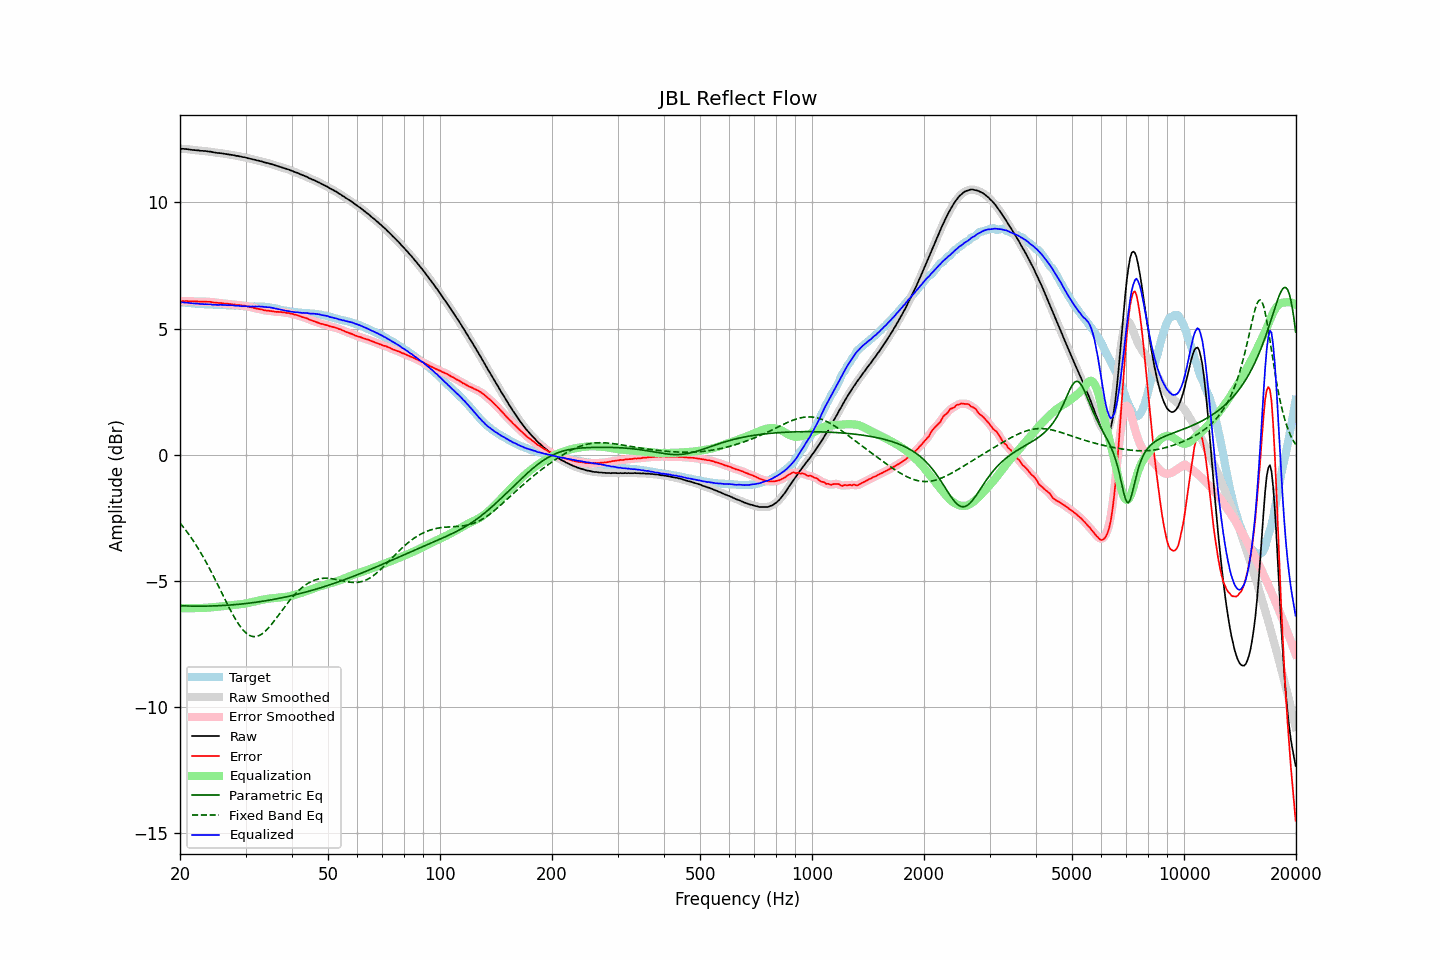

Source data for this figure (header and first rows):
frequency, raw, error, smoothed, error_smoothed, equalization, parametric_eq, fixed_band_eq, equalized_raw, equalized_smoothed, target
20.00, 12.12, 6.08, 12.12, 6.08, -6.08, -5.98, -2.70, 6.03, 6.03, 6.04
20.20, 12.12, 6.08, 12.12, 6.08, -6.08, -5.98, -2.78, 6.03, 6.03, 6.04
20.40, 12.12, 6.09, 12.12, 6.08, -6.08, -5.98, -2.86, 6.03, 6.03, 6.03
20.61, 12.11, 6.08, 12.11, 6.09, -6.08, -5.99, -2.94, 6.03, 6.03, 6.03
20.81, 12.11, 6.09, 12.11, 6.09, -6.08, -5.99, -3.02, 6.03, 6.02, 6.02
21.02, 12.10, 6.08, 12.10, 6.08, -6.08, -5.99, -3.11, 6.02, 6.02, 6.02
21.23, 12.09, 6.08, 12.09, 6.08, -6.08, -5.99, -3.20, 6.01, 6.01, 6.01
21.44, 12.08, 6.07, 12.08, 6.07, -6.08, -5.99, -3.29, 6.00, 6.00, 6.01
21.66, 12.07, 6.07, 12.07, 6.07, -6.08, -5.99, -3.38, 5.99, 5.99, 6.00
21.87, 12.07, 6.07, 12.06, 6.07, -6.07, -6.00, -3.48, 5.99, 5.99, 5.99
22.09, 12.06, 6.07, 12.06, 6.07, -6.07, -6.00, -3.58, 5.99, 5.99, 5.98
22.31, 12.06, 6.07, 12.05, 6.07, -6.07, -6.00, -3.68, 5.99, 5.99, 5.98
22.54, 12.05, 6.06, 12.05, 6.07, -6.07, -6.00, -3.78, 5.98, 5.98, 5.98
22.76, 12.04, 6.06, 12.04, 6.07, -6.07, -6.00, -3.89, 5.97, 5.97, 5.97
22.99, 12.04, 6.07, 12.03, 6.07, -6.07, -6.00, -4.00, 5.97, 5.97, 5.97
23.22, 12.03, 6.07, 12.03, 6.07, -6.07, -6.00, -4.11, 5.96, 5.97, 5.96
23.45, 12.03, 6.07, 12.02, 6.06, -6.06, -5.99, -4.23, 5.97, 5.96, 5.96
23.69, 12.02, 6.06, 12.02, 6.06, -6.06, -5.99, -4.34, 5.96, 5.96, 5.96
23.92, 12.01, 6.06, 12.01, 6.06, -6.05, -5.99, -4.46, 5.95, 5.96, 5.95
24.16, 12.01, 6.06, 12.00, 6.05, -6.05, -5.99, -4.58, 5.96, 5.95, 5.95
24.40, 11.99, 6.04, 11.99, 6.04, -6.04, -5.99, -4.71, 5.94, 5.95, 5.95
24.65, 11.98, 6.03, 11.98, 6.03, -6.04, -5.99, -4.83, 5.94, 5.94, 5.95
24.89, 11.97, 6.03, 11.97, 6.02, -6.03, -5.98, -4.96, 5.94, 5.94, 5.94
25.14, 11.96, 6.02, 11.96, 6.02, -6.02, -5.98, -5.08, 5.94, 5.94, 5.94
25.39, 11.95, 6.01, 11.95, 6.02, -6.01, -5.98, -5.21, 5.93, 5.94, 5.94
25.65, 11.95, 6.01, 11.94, 6.01, -6.01, -5.98, -5.34, 5.94, 5.94, 5.93
25.91, 11.94, 6.00, 11.94, 6.00, -6.00, -5.97, -5.47, 5.94, 5.93, 5.93
26.16, 11.93, 5.99, 11.93, 6.00, -6.00, -5.97, -5.60, 5.93, 5.93, 5.93
26.43, 11.92, 5.99, 11.92, 5.99, -5.99, -5.96, -5.73, 5.93, 5.93, 5.93
26.69, 11.91, 5.99, 11.91, 5.98, -5.98, -5.96, -5.86, 5.93, 5.93, 5.92
26.96, 11.90, 5.98, 11.90, 5.98, -5.98, -5.96, -5.99, 5.92, 5.92, 5.92
27.23, 11.89, 5.97, 11.89, 5.97, -5.97, -5.95, -6.11, 5.92, 5.92, 5.92
27.50, 11.88, 5.96, 11.88, 5.96, -5.96, -5.95, -6.23, 5.92, 5.92, 5.92
27.77, 11.87, 5.95, 11.87, 5.95, -5.95, -5.94, -6.35, 5.91, 5.91, 5.92
28.05, 11.86, 5.95, 11.86, 5.95, -5.95, -5.94, -6.46, 5.91, 5.91, 5.91
28.33, 11.84, 5.93, 11.84, 5.94, -5.94, -5.93, -6.57, 5.90, 5.90, 5.90
28.62, 11.84, 5.93, 11.83, 5.93, -5.93, -5.93, -6.67, 5.91, 5.90, 5.90
28.90, 11.82, 5.93, 11.82, 5.92, -5.93, -5.92, -6.76, 5.89, 5.89, 5.89
29.19, 11.81, 5.92, 11.81, 5.92, -5.92, -5.91, -6.85, 5.89, 5.89, 5.89
29.48, 11.79, 5.90, 11.79, 5.91, -5.91, -5.91, -6.93, 5.88, 5.88, 5.89
29.78, 11.79, 5.91, 11.78, 5.90, -5.90, -5.90, -7.00, 5.89, 5.88, 5.88
30.08, 11.77, 5.89, 11.77, 5.89, -5.89, -5.89, -7.06, 5.88, 5.88, 5.88
30.38, 11.75, 5.87, 11.75, 5.88, -5.88, -5.88, -7.11, 5.87, 5.88, 5.87
30.68, 11.74, 5.87, 11.73, 5.86, -5.86, -5.88, -7.15, 5.87, 5.87, 5.87
30.99, 11.72, 5.85, 11.72, 5.85, -5.85, -5.87, -7.18, 5.87, 5.87, 5.87
31.30, 11.71, 5.84, 11.71, 5.83, -5.83, -5.86, -7.19, 5.87, 5.87, 5.87
31.61, 11.69, 5.81, 11.69, 5.82, -5.82, -5.85, -7.20, 5.87, 5.87, 5.88
31.93, 11.68, 5.80, 11.68, 5.80, -5.80, -5.84, -7.20, 5.87, 5.87, 5.87
32.24, 11.66, 5.78, 11.66, 5.79, -5.79, -5.83, -7.19, 5.87, 5.87, 5.87
32.57, 11.65, 5.78, 11.65, 5.78, -5.77, -5.83, -7.17, 5.88, 5.87, 5.87
32.89, 11.63, 5.76, 11.63, 5.76, -5.76, -5.82, -7.14, 5.87, 5.87, 5.87
33.22, 11.62, 5.75, 11.61, 5.75, -5.75, -5.81, -7.09, 5.87, 5.87, 5.87
33.55, 11.59, 5.72, 11.59, 5.73, -5.73, -5.80, -7.05, 5.85, 5.86, 5.86
33.89, 11.58, 5.72, 11.58, 5.72, -5.72, -5.79, -6.99, 5.86, 5.85, 5.86
34.23, 11.56, 5.71, 11.56, 5.71, -5.71, -5.78, -6.93, 5.85, 5.85, 5.85
34.57, 11.55, 5.70, 11.55, 5.70, -5.70, -5.76, -6.86, 5.85, 5.84, 5.85
34.92, 11.53, 5.70, 11.53, 5.70, -5.69, -5.75, -6.79, 5.84, 5.84, 5.83
35.27, 11.51, 5.69, 11.51, 5.69, -5.68, -5.74, -6.71, 5.82, 5.82, 5.82
35.62, 11.49, 5.68, 11.49, 5.68, -5.68, -5.73, -6.63, 5.81, 5.81, 5.81
35.97, 11.47, 5.66, 11.47, 5.67, -5.67, -5.72, -6.55, 5.80, 5.80, 5.80
... 635 more rows
